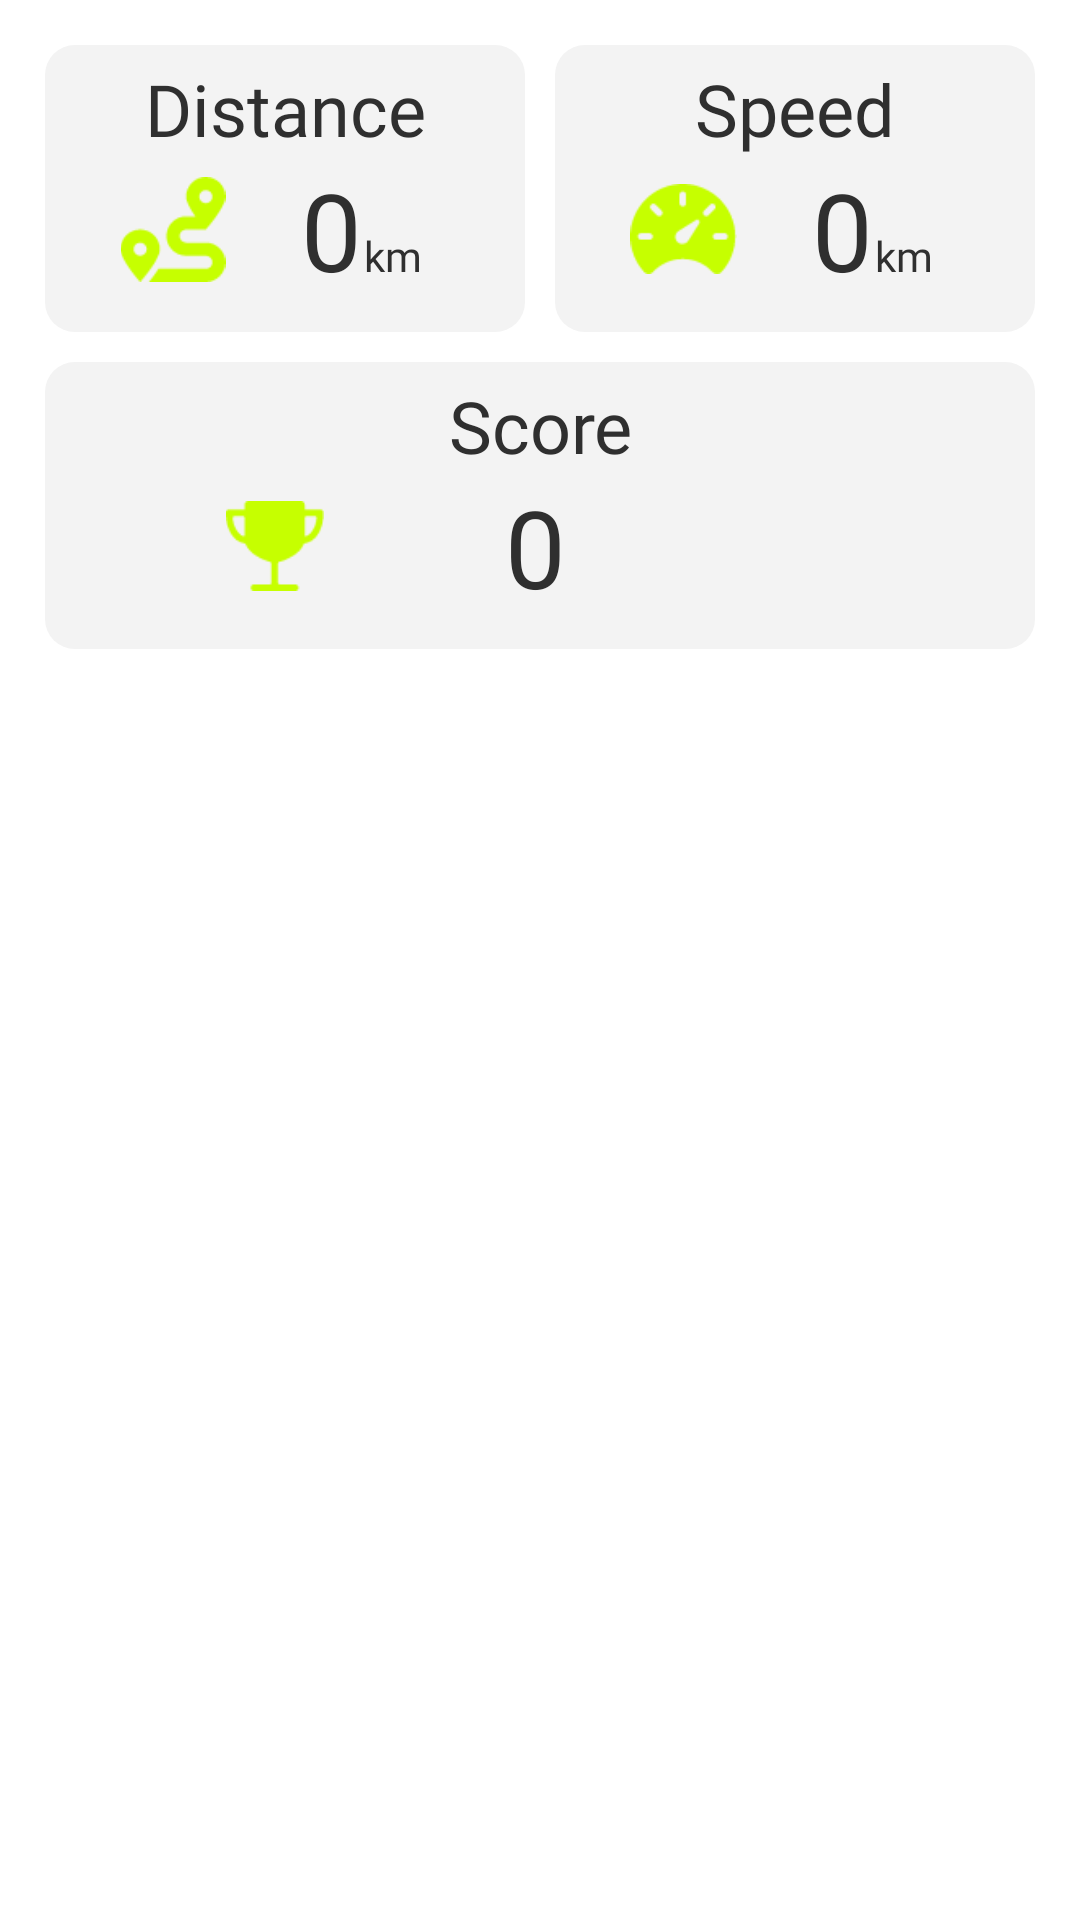

Layout XML and referenced resources for this Android screen:
<!-- AndroidManifest.xml: application theme Theme.MadCapstoneProject -->
<!-- res/layout/fragment_stats.xml -->
<?xml version="1.0" encoding="utf-8"?>
<androidx.constraintlayout.widget.ConstraintLayout xmlns:android="http://schemas.android.com/apk/res/android"
    xmlns:app="http://schemas.android.com/apk/res-auto"
    xmlns:tools="http://schemas.android.com/tools"
    android:layout_width="match_parent"
    android:layout_height="match_parent"
    tools:context=".ui.MapsActivity">


    <ScrollView
        android:layout_width="match_parent"
        android:layout_height="match_parent"
        android:layout_marginStart="10dp"
        android:layout_marginTop="10dp"
        android:layout_marginEnd="10dp"
        app:layout_constraintBottom_toBottomOf="parent"
        app:layout_constraintEnd_toEndOf="parent"
        app:layout_constraintStart_toStartOf="parent"
        app:layout_constraintTop_toTopOf="parent">

        <LinearLayout
            android:layout_width="match_parent"
            android:layout_height="wrap_content"
            android:orientation="vertical">

            <LinearLayout
                android:layout_width="match_parent"
                android:layout_height="match_parent"
                android:orientation="horizontal"
                android:baselineAligned="false">

                <LinearLayout
                    android:layout_width="match_parent"
                    android:layout_height="match_parent"
                    android:layout_margin="5dp"
                    android:layout_weight="50"
                    android:background="@drawable/bg_round_corners"
                    android:backgroundTint="?attr/colorPrimaryVariant"
                    android:backgroundTintMode="src_atop"
                    android:orientation="vertical">

                    <TextView
                        android:layout_width="match_parent"
                        android:layout_height="wrap_content"
                        android:layout_marginTop="5dp"
                        android:fontFamily="@font/open_sans_extrabold"
                        android:text="@string/stats_distance"
                        android:textAlignment="center"
                        android:textColor="?attr/colorOnPrimary"
                        android:textSize="24sp" />

                    <LinearLayout
                        android:layout_width="match_parent"
                        android:layout_height="match_parent"
                        android:layout_marginBottom="10dp"
                        android:orientation="horizontal">

                        <ImageView
                            android:layout_width="wrap_content"
                            android:layout_height="35dp"
                            android:layout_gravity="center_vertical"
                            android:layout_weight="30"
                            android:cropToPadding="true"
                            android:scaleType="fitCenter"
                            android:src="@drawable/awesome_route" />

                        <TextView
                            android:id="@+id/tvDistanceValue"
                            android:layout_width="wrap_content"
                            android:layout_height="wrap_content"
                            android:layout_weight="1"
                            android:fontFamily="@font/open_sans_extrabold"
                            android:text="0"
                            android:textColor="?attr/colorOnPrimary"
                            android:textSize="36sp" />

                        <TextView
                            android:layout_width="wrap_content"
                            android:layout_height="wrap_content"
                            android:layout_weight="50"
                            android:fontFamily="@font/open_sans_extrabold"
                            android:text="@string/stats_distance_metric"
                            android:textColor="?attr/colorOnPrimary" />
                    </LinearLayout>
                </LinearLayout>

                <LinearLayout
                    android:layout_width="match_parent"
                    android:layout_height="match_parent"
                    android:layout_margin="5dp"
                    android:layout_weight="50"
                    android:background="@drawable/bg_round_corners"
                    android:backgroundTint="?attr/colorPrimaryVariant"
                    android:backgroundTintMode="src_atop"
                    android:orientation="vertical">

                    <TextView
                        android:layout_width="match_parent"
                        android:layout_height="wrap_content"
                        android:layout_marginTop="5dp"
                        android:fontFamily="@font/open_sans_extrabold"
                        android:text="@string/stats_speed"
                        android:textAlignment="center"
                        android:textColor="?attr/colorOnPrimary"
                        android:textSize="24sp" />

                    <LinearLayout
                        android:layout_width="match_parent"
                        android:layout_height="match_parent"
                        android:layout_marginBottom="10dp"
                        android:orientation="horizontal">

                        <ImageView
                            android:layout_width="wrap_content"
                            android:layout_height="30dp"
                            android:layout_gravity="center_vertical"
                            android:layout_weight="30"
                            android:cropToPadding="true"
                            android:scaleType="fitCenter"
                            android:src="@drawable/ionic_ios_speedometer" />

                        <TextView
                            android:id="@+id/tvSpeedValue"
                            android:layout_width="wrap_content"
                            android:layout_height="wrap_content"
                            android:layout_weight="1"
                            android:fontFamily="@font/open_sans_extrabold"
                            android:text="0"
                            android:textColor="?attr/colorOnPrimary"
                            android:textSize="36sp" />

                        <TextView
                            android:layout_width="wrap_content"
                            android:layout_height="wrap_content"
                            android:layout_weight="49"
                            android:fontFamily="@font/open_sans_extrabold"
                            android:text="@string/stats_distance_metric"
                            android:textColor="?attr/colorOnPrimary" />
                    </LinearLayout>
                </LinearLayout>
            </LinearLayout>

            <LinearLayout
                android:layout_width="match_parent"
                android:layout_height="match_parent"
                android:orientation="horizontal"
                android:baselineAligned="false">

                <LinearLayout
                    android:layout_width="match_parent"
                    android:layout_height="match_parent"
                    android:layout_margin="5dp"
                    android:layout_weight="50"
                    android:background="@drawable/bg_round_corners"
                    android:backgroundTint="?attr/colorPrimaryVariant"
                    android:backgroundTintMode="src_atop"
                    android:orientation="vertical"
                    android:visibility="gone">

                    <TextView
                        android:layout_width="match_parent"
                        android:layout_height="wrap_content"
                        android:layout_marginTop="5dp"
                        android:fontFamily="@font/open_sans_extrabold"
                        android:text="@string/stats_calories"
                        android:textAlignment="center"
                        android:textColor="?attr/colorOnPrimary"
                        android:textSize="24sp" />

                    <LinearLayout
                        android:layout_width="match_parent"
                        android:layout_height="match_parent"
                        android:layout_marginBottom="10dp"
                        android:orientation="horizontal">

                        <ImageView
                            android:layout_width="wrap_content"
                            android:layout_height="35dp"
                            android:layout_gravity="center_vertical"
                            android:layout_weight="30"
                            android:cropToPadding="true"
                            android:scaleType="fitCenter"
                            android:src="@drawable/ionic_ios_flame" />

                        <TextView
                            android:layout_width="wrap_content"
                            android:layout_height="wrap_content"
                            android:layout_weight="50"
                            android:fontFamily="@font/open_sans_extrabold"
                            android:text="0"
                            android:textColor="?attr/colorOnPrimary"
                            android:textSize="36sp" />

                    </LinearLayout>
                </LinearLayout>

                <LinearLayout
                    android:layout_width="match_parent"
                    android:layout_height="match_parent"
                    android:layout_margin="5dp"
                    android:layout_weight="50"
                    android:background="@drawable/bg_round_corners"
                    android:backgroundTint="?attr/colorPrimaryVariant"
                    android:backgroundTintMode="src_atop"
                    android:orientation="vertical">

                    <TextView
                        android:id="@+id/tvScore"
                        android:layout_width="match_parent"
                        android:layout_height="wrap_content"
                        android:layout_marginTop="5dp"
                        android:fontFamily="@font/open_sans_extrabold"
                        android:text="@string/stats_score"
                        android:textAlignment="center"
                        android:textColor="?attr/colorOnPrimary"
                        android:textSize="24sp" />

                    <LinearLayout
                        android:layout_width="match_parent"
                        android:layout_height="match_parent"
                        android:layout_marginBottom="10dp"
                        android:orientation="horizontal">

                        <ImageView
                            android:layout_width="wrap_content"
                            android:layout_height="30dp"
                            android:layout_gravity="center_vertical"
                            android:layout_weight="30"
                            android:cropToPadding="true"
                            android:scaleType="fitCenter"
                            android:src="@drawable/ionic_ios_trophy" />

                        <TextView
                            android:id="@+id/tvScoreValue"
                            android:layout_width="wrap_content"
                            android:layout_height="wrap_content"
                            android:layout_weight="50"
                            android:fontFamily="@font/open_sans_extrabold"
                            android:text="0"
                            android:textColor="?attr/colorOnPrimary"
                            android:textSize="36sp" />
                    </LinearLayout>
                </LinearLayout>
            </LinearLayout>

        </LinearLayout>
    </ScrollView>
</androidx.constraintlayout.widget.ConstraintLayout>
<!-- resources referenced by this layout -->
<resources>
  <!-- drawable awesome_route: png bitmap (drawable-v24, 1502 bytes) -->
  <!-- drawable bg_round_corners (drawable) -->
  <?xml version="1.0" encoding="utf-8"?>
  <shape xmlns:android="http://schemas.android.com/apk/res/android">
      <solid android:color="@color/primary"/>
  
      <corners android:radius="10dp"/>
  </shape>
  <!-- drawable ionic_ios_flame: png bitmap (drawable-v24, 1055 bytes) -->
  <!-- drawable ionic_ios_speedometer: png bitmap (drawable-v24, 1519 bytes) -->
  <!-- drawable ionic_ios_trophy: png bitmap (drawable-v24, 962 bytes) -->
  <string name="stats_calories">Cals.</string>
  <string name="stats_distance">Distance</string>
  <string name="stats_distance_metric">km</string>
  <string name="stats_score">Score</string>
  <string name="stats_speed">Speed</string>
  <style name="Theme.MadCapstoneProject" parent="Theme.MaterialComponents.DayNight.NoActionBar">
          
          <item name="colorPrimary">@color/background</item>
          <item name="colorPrimaryVariant">@color/background_dark</item>
          <item name="colorOnPrimary">@color/black</item>
          
          <item name="colorSecondary">@color/background</item>
          <item name="colorSecondaryVariant">@color/background_dark</item>
          <item name="colorOnSecondary">@color/black</item>
          
          <item name="android:statusBarColor" tools:targetApi="l">?attr/colorPrimaryVariant</item>
          
          <item name="colorControlActivated">@color/background_accent</item>
          <item name="colorAccent">@color/black</item>
      </style>
  <color name="background">#FFFFFFFF</color>
  <color name="background_dark">#F3F3F3</color>
  <color name="black">#FF2F2F2F</color>
  <color name="background_accent">#FFC6FF00</color>
</resources>
